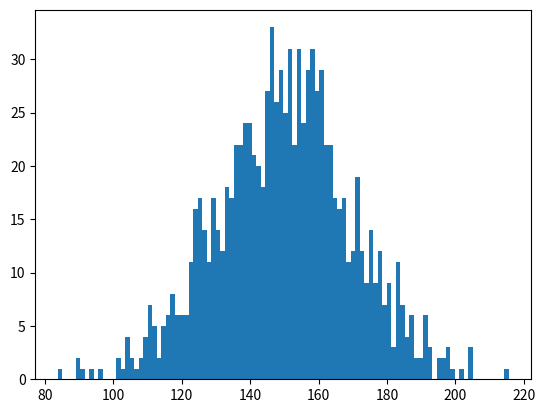

Reproduce this figure in Python.
# -*- coding: utf-8 -*-
"""
Created on Mon May 20 18:44:36 2019

[redacted]
"""

import numpy as np
import matplotlib.pyplot as plt
incomes = np.random.normal(150.0, 20.0, 1000)
plt.hist(incomes,bins=100)
x=np.std(incomes)
y=np.var(incomes)
print("standard deviation=",x)
print("variance=",y)

